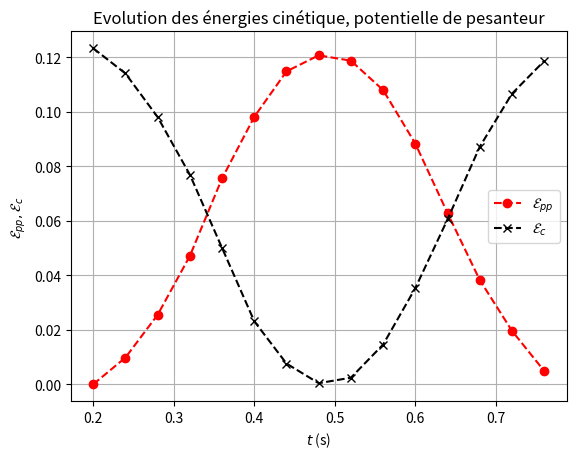

Source code (Python):
import matplotlib.pyplot as plt
%matplotlib widget
#Altitude, durée et vitesse trouvées
Z=[0,0.010,0.026,0.048,0.077,0.100,0.117,0.123,0.121,0.110,0.09,0.064,0.039,0.020,0.005]
T=[0.20,0.24,0.28,0.32,0.36,0.40,0.44,0.48,0.52,0.56,0.60,0.64,0.68,0.72,0.76]
V=[1.57,1.51,1.40,1.24,1.00,0.68,0.39,0.09,0.22,0.54,0.84,1.1,1.32,1.46,1.54]
m=0.100
#Détermination des valeurs de l'énergie cinétique et création des valeurs
Ec=[]
for i in range (len(V)) :
    Ec=Ec+[0.5*m*V[i]**2]
#Détermination des valeurs de l'énergie potentielle et création des valeurs
Epp=[]
for i in range (len(Z)) :
    Epp=Epp+[m*9.81*Z[i]]

#tracé de la courbe
plt.grid()
plt.title("Evolution des énergies cinétique, potentielle de pesanteur")
plt.xlabel('$t$ (s)')
plt.ylabel('$\mathcal{E}_{pp}, \mathcal{E}_c$')
plt.plot(T,Epp,'r--o',label='$\mathcal{E}_{pp}$')
plt.plot(T,Ec,'k--x',label='$\mathcal{E}_{c}$')
plt.legend()
plt.show()